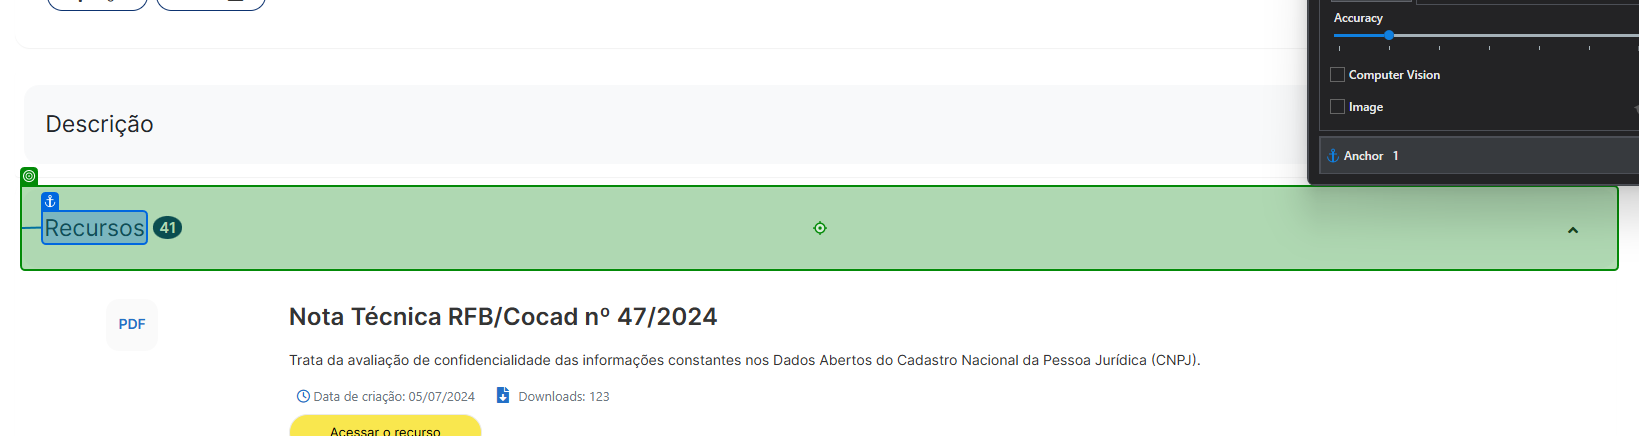
Task: Teste de RPA para Download e Processamento de Dados CNPJ
Workflow: 2.RealizaDownload

Step 1: click on 'Recursos41'

Step 2: click on 'Acessar o recurso' (no picture)

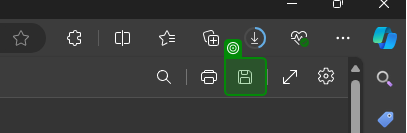
Step 3: check 'Pdf File Tab'

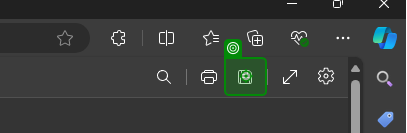
Step 4: click on 'push button'

Step 5: type "["[k(Home)]" + in_Config("Directory").ToString + "[k(Enter)]"]" into 'File Name' (no picture)

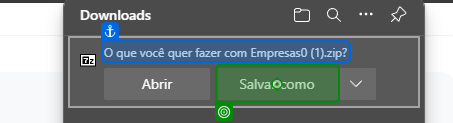
Step 6: check

Step 7: click (same screen as step 6)